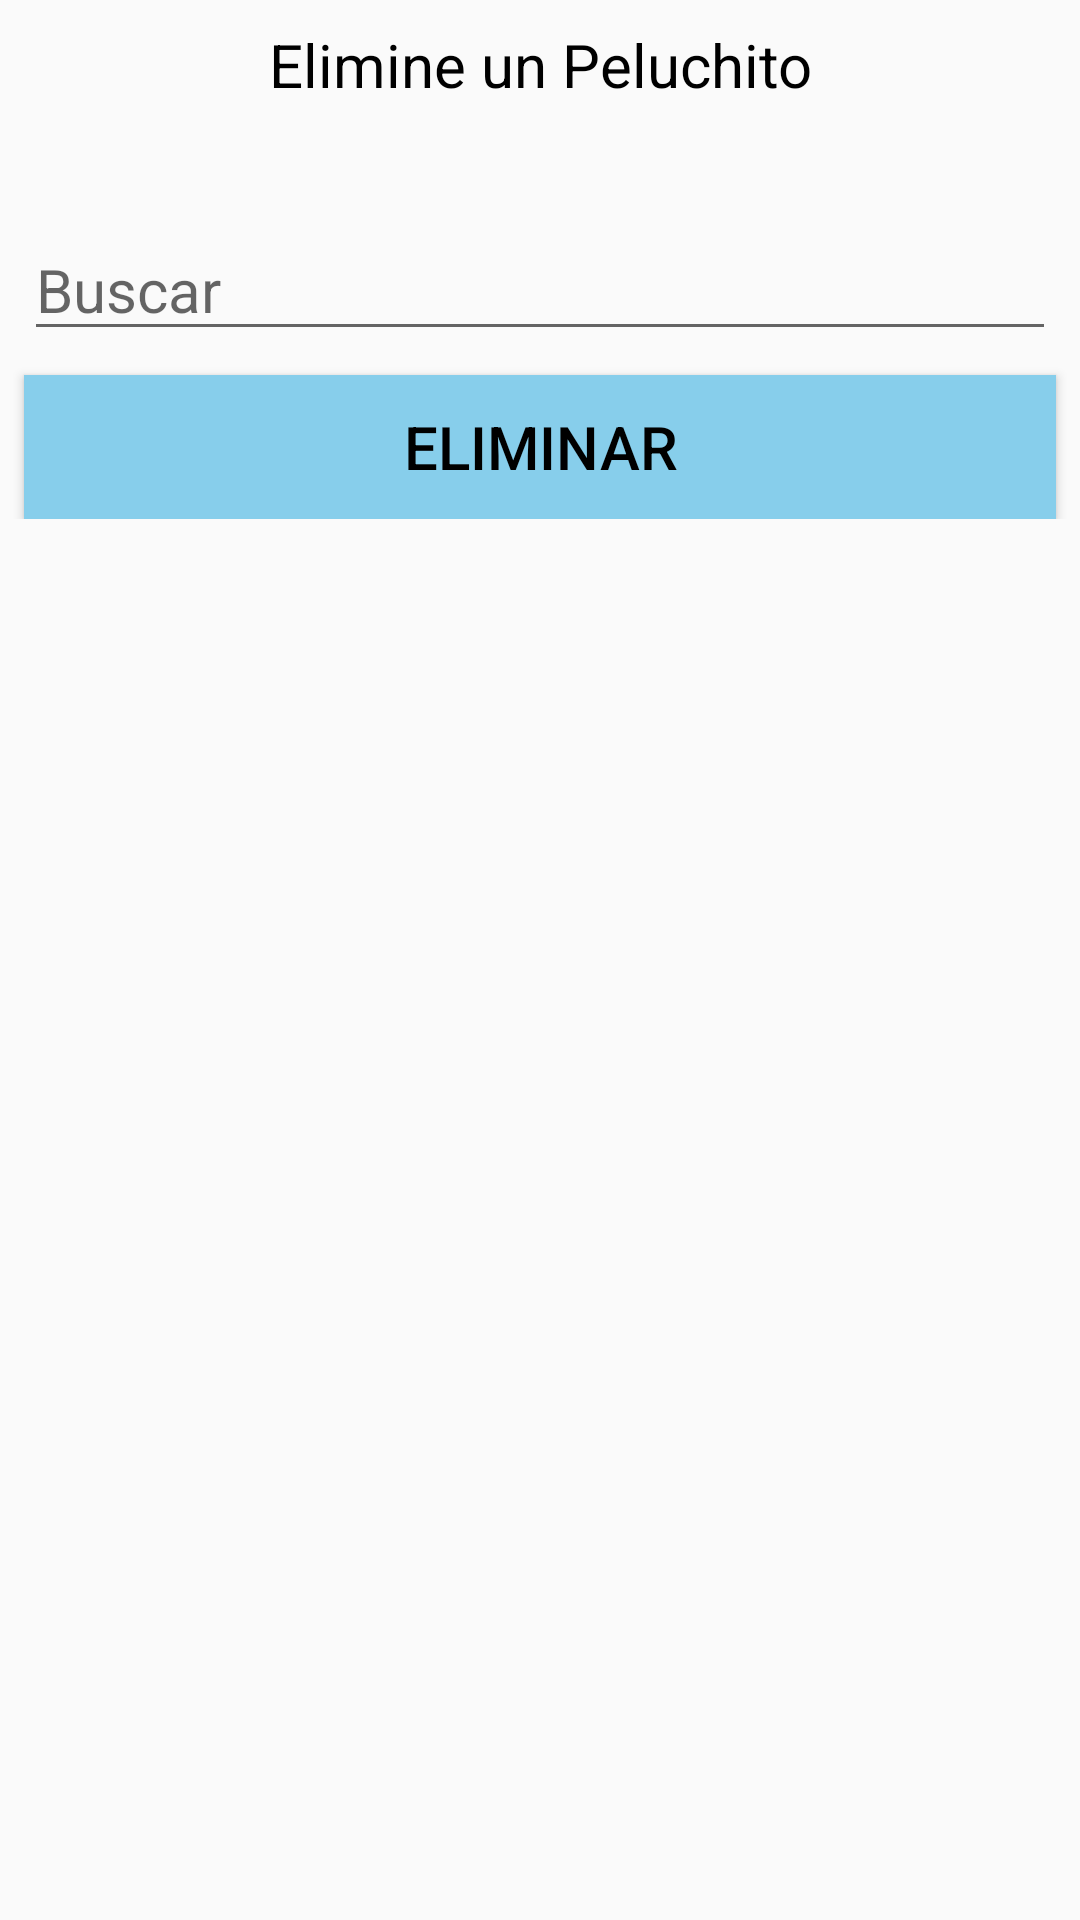

Produce the Android XML layout that renders to this screen, including the resource entries it uses.
<!-- AndroidManifest.xml: application theme AppTheme -->
<!-- res/layout/fragment_eliminar.xml -->
<?xml version="1.0" encoding="utf-8"?>
<androidx.constraintlayout.widget.ConstraintLayout
    xmlns:android="http://schemas.android.com/apk/res/android"
    android:layout_width="match_parent"
    android:layout_height="match_parent"
    xmlns:tools="http://schemas.android.com/tools"
    tools:context=".EliminarFragment">

    <LinearLayout
        android:layout_width="match_parent"
        android:layout_height="wrap_content"
        android:orientation="vertical"
        tools:ignore="MissingConstraints">

        <TextView
            android:id="@+id/tv_eliminar"
            android:layout_width="match_parent"
            android:layout_height="wrap_content"
            android:layout_marginStart="8dp"
            android:layout_marginTop="8dp"
            android:layout_marginEnd="8dp"
            android:layout_marginBottom="30dp"
            android:textAlignment="center"
            android:textSize="20sp"
            android:textColor="@color/black"
            android:text="@string/delete"/>

        <EditText
            android:id="@+id/et_eliminar"
            android:layout_width="match_parent"
            android:layout_height="wrap_content"
            android:layout_marginStart="8dp"
            android:layout_marginTop="8dp"
            android:layout_marginEnd="8dp"
            android:textSize="20sp"
            android:textColor="@color/black"
            android:hint="@string/buscar"/>

        <Button
            android:layout_width="match_parent"
            android:layout_height="wrap_content"
            android:layout_marginStart="8dp"
            android:layout_marginTop="8dp"
            android:layout_marginEnd="8dp"
            android:textSize="20sp"
            android:textColor="@color/black"
            android:text="@string/Eliminar"
            android:background="@color/skyblue"/>

    </LinearLayout>
</androidx.constraintlayout.widget.ConstraintLayout>
<!-- resources referenced by this layout -->
<resources>
  <item name="black" type="color">#000000</item>
  <item name="skyblue" type="color">#87ceeb</item>
  <string name="Eliminar">Eliminar</string>
  <string name="buscar">Buscar</string>
  <string name="delete">Elimine un Peluchito</string>
  <style name="AppTheme" parent="Theme.AppCompat.Light.DarkActionBar">
          
          <item name="colorPrimary">@color/skyblue</item>
          <item name="colorPrimaryDark">@color/colorPrimaryDark</item>
          <item name="colorAccent">@color/skyblue</item>
      </style>
  <color name="colorPrimaryDark">#ff4500</color>
</resources>
